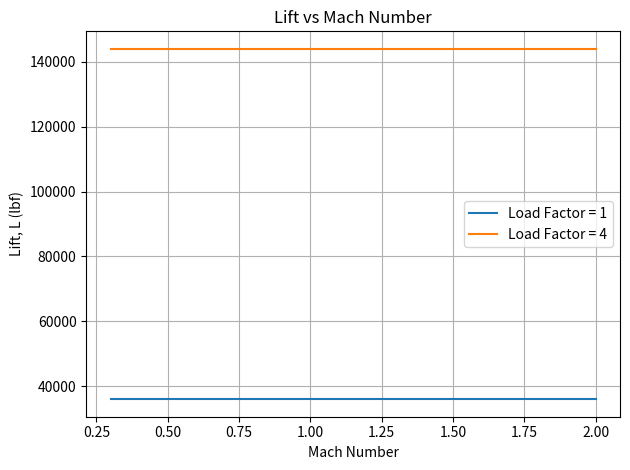
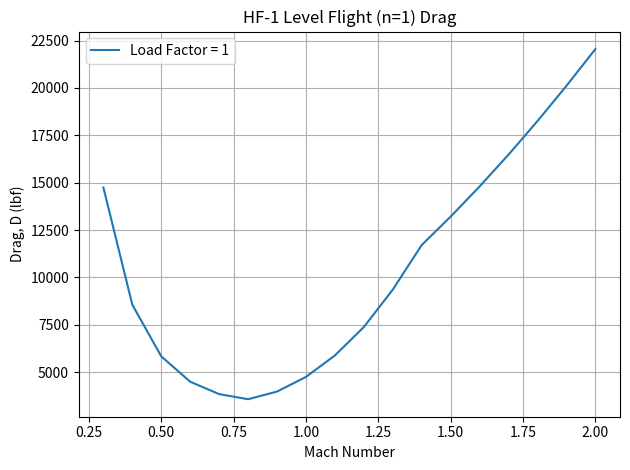
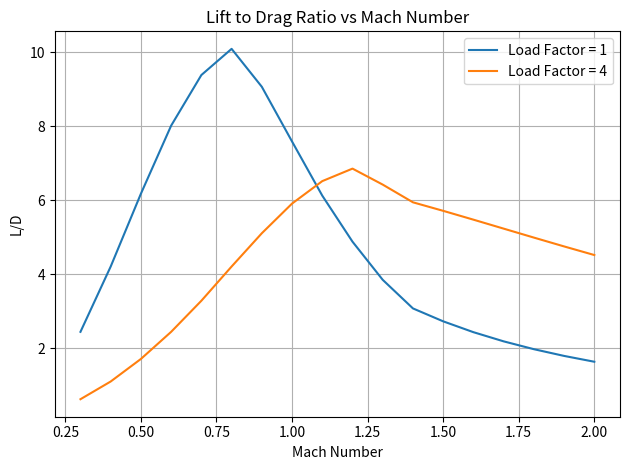

The script that saved these images, in order:
# [redacted]
# [redacted]
# Module 1 Assignment - Code

import numpy as np
import matplotlib.pyplot as plt
from scipy.interpolate import interp1d

# ~~~~~~~~~~~~~~
#   Question 4
# ~~~~~~~~~~~~~~

## Create list of Mach numbers + set known values
Ms = np.arange(0.3, 2.1, 0.1).round(1)
a = 40000       # altitude, ft
ns = [1, 4]     # load factors
gc = 32.174     # gravitational constant, ft*lbm/lbf*s^2

# HF-1 Aircraft Data 
Wmax = 40000    # max gross TOW, lbf
W = 0.9*Wmax    # 90% MaxGTOW
S = 720         # wing area, sq ft

# From Altitude tables
y = 1.4                 # specific heat ratio
d = 0.1858              # pressure ratio at 40kft, P/Pstd
Pstd = 2116.2           # std day reference pressure, lbf/ft^2
th = 0.7519             # std day temperature ratio at 40kft
aspeed = th*1116        # speed of sound at 40kft, ft/s
rho = 0.07647*(d/th)    # density at 40kft, lbm/ft^3

## Set up given data from table 1.4 to interpolate K1 and CD0 values
Mnums = np.array([0.0, 0.8, 1.2, 1.4, 2.0])
K1vals = np.array([0.2, 0.2, 0.2, 0.25, 0.4])
CD0vals = np.array([0.012, 0.012, 0.02267, 0.028, 0.027])

# Create interpolating functions
K1_interp = interp1d(Mnums, K1vals, kind='linear')
CD0_interp = interp1d(Mnums, CD0vals, kind='linear')

# # Interpolate K1 and CD0 values
# interpolated_K1 = K1_interp(Ms)
# interpolated_CD0 = CD0_interp(Ms)

# print(interpolated_CD0)

## Loop through each Mach number to calculate:
#   dynamic pressure, drag coefficient, lift coefficient, L, D and L/D
qs = []
K1s = []
CD0s = []
CDs = []
CLs = []
Ls = [[],[]]
Ds = [[],[]]
LDs = [[],[]]

for j in range(len(ns)):
    for i in range(len(Ms)):
        q = 0.5*y*d*Pstd*(Ms[i])**2
        qs.append(q)

        if Ms[i] not in Mnums:
            # Interpolate K1 and CD0 values
            interpolated_K1 = K1_interp(Ms[i])
            interpolated_CD0 = CD0_interp(Ms[i])
            K1s.append(interpolated_K1.item())
            CD0s.append(interpolated_CD0.item())
        else:
            if Ms[i] <= 0.8:
                K1s.append(0.2)
                CD0s.append(0.012)
            elif Ms[i] == 1.2:
                K1s.append(0.2)
                CD0s.append(0.02267)
            elif Ms[i] == 1.4:
                K1s.append(0.25)
                CD0s.append(0.028)
            elif Ms[i] == 2.0:
                K1s.append(0.4)
                CD0s.append(0.027)
    
        L = ns[j]*W
        Ls[j].append(L)

        CL = (ns[j]*W)/(q*S)
        # CL = L/(q*S*gc)
        CD = K1s[i]*CL**2 + CD0s[i]
        CDs.append(CD)

        # D = CDs[i]*q*S
        D = CD*q*S
        Ds[j].append(D)

        LDs[j].append(L/D)

plt.figure('Lift vs Mach Number')
plt.plot(Ms, Ls[0], label='Load Factor = 1')
plt.plot(Ms, Ls[1], label='Load Factor = 4')
plt.xlabel("Mach Number")
plt.ylabel("Lift, L (lbf)")
plt.title("Lift vs Mach Number")
plt.tight_layout(); plt.grid(); plt.legend()

plt.figure('Drag vs Mach Number')
plt.plot(Ms, Ds[0], label='Load Factor = 1')
plt.xlabel("Mach Number")
plt.ylabel("Drag, D (lbf)")
plt.title("HF-1 Level Flight (n=1) Drag")
plt.tight_layout(); plt.grid(); plt.legend()

# plt.figure('Drag vs Mach Number')
# plt.plot(Ms, Ds[1], label='Load Factor = 4')
# plt.xlabel("Mach Number")
# plt.ylabel("Drag, D (lbf)")
# plt.title("HF-1 (n=4) Drag")
# plt.tight_layout(); plt.grid(); plt.legend()

plt.figure('L/D vs Mach Number')
plt.plot(Ms, LDs[0], label='Load Factor = 1')
plt.plot(Ms, LDs[1], label='Load Factor = 4')
plt.xlabel("Mach Number")
plt.ylabel("L/D")
plt.title("Lift to Drag Ratio vs Mach Number")
plt.tight_layout(); plt.grid(); plt.legend()

plt.show()

# print(qs)
# print(K1s,CD0s)
